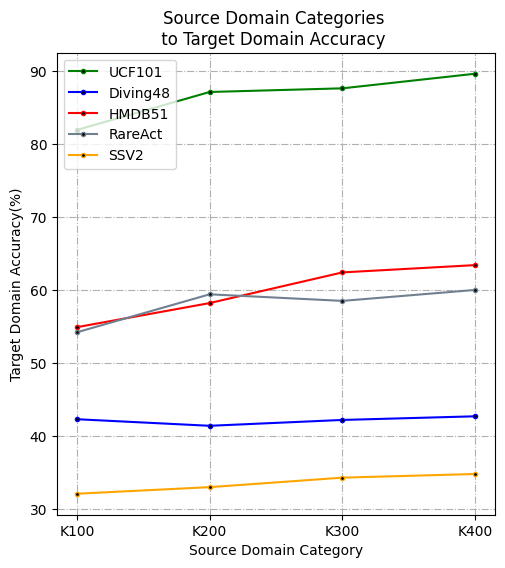

Write Python code to recreate this figure.
import matplotlib
import matplotlib.pyplot as plt
matplotlib.use('Agg')
import numpy as np
x = ['K100', 'K200', 'K300', 'K400']

UCF101 = [81.9, 87.1, 87.6, 89.6]
Diving48 = [42.3, 41.4, 42.2, 42.7]
HMDB51 = [54.9, 58.2, 62.4, 63.4]
RareAct = [54.2, 59.4, 58.5, 60.0]
SSV2 = [32.1, 33.0, 34.3, 34.8]

fig = plt.figure(figsize=(6,6), dpi=200)
plt.title('Source Domain Categories \n to Target Domain Accuracy  ')  # 折线图标题

plt.gca().set_aspect(0.055)
plt.rcParams['font.sans-serif'] = ['SimHei']  # 显示汉字
plt.xlabel('Source Domain Category')  # x轴标题
plt.ylabel('Target Domain Accuracy(%)')  # y轴标题
x=[1,2,3,4]
plt.xticks([1,2,3,4], ['K100', 'K200', 'K300', 'K400'])

plt.plot(x, UCF101, marker='o', markerfacecolor='black' , color='green', markersize=3)  # 绘制折线图，添加数据点，设置点的大小
plt.plot(x, Diving48, marker='o', markerfacecolor='black' , color='blue', markersize=3)
plt.plot(x, HMDB51, marker='o', markerfacecolor='black',  color='red', markersize=3)
plt.plot(x, RareAct, marker='o', markerfacecolor='black', color='slategray', markersize=3)
plt.plot(x, SSV2, marker='o', markerfacecolor='black', color='orange', markersize=3)
'''
for a, b in zip(x, y_trx):
    plt.text(a, b, b, ha='center', va='bottom', fontsize=10)  # 设置数据标签位置及大小
for a, b in zip(x, y_strm):
    plt.text(a, b, b, ha='center', va='bottom', fontsize=10)
    '''
'''
for a, b in zip(x, UCF101):
    plt.text(a, b, b, ha='center', va='bottom', fontsize=10)
'''

plt.legend(['UCF101', 'Diving48', 'HMDB51', 'RareAct', 'SSV2'],loc='upper left')  # 设置折线名称

plt.grid(linestyle='-.')
#plt.gcf().set_facecolor(np.ones(3)* 240 / 255)   # 生成画布的大小
# [redacted]
plt.savefig('./sdNumber2tdAccuracy.jpg', dpi=200)
plt.show()  # 显示折线图

#plt.xlim(a, b)